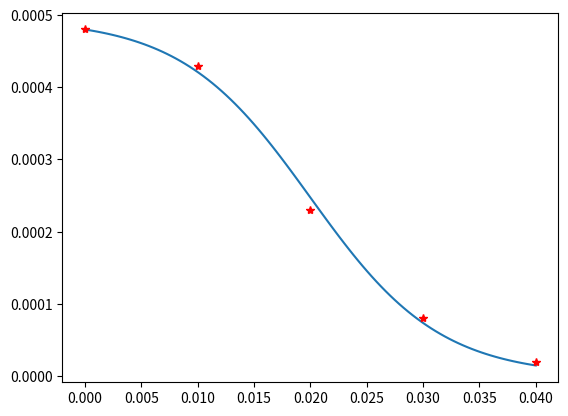

The script that saved this image:
from scipy.optimize import curve_fit
import numpy as np

L = 0.04
def sigmoid(x, a, b):
    y = a/(1 + np.exp(-(x-L/2)/b))
    return (y)


"""
0 4.8
0.01 4.3
0.02 2.3
0.03 0.8
0.04 0.2
"""

xdata = np.array([0, 0.01, 0.02, 0.03, 0.04])
ydata = np.array([4.8, 4.3, 2.3, 0.8, 0.2])*1e-4

p0 = [4, -0.05] # this is an mandatory initial guess

popt, pcov = curve_fit(sigmoid, xdata, ydata,p0)

print(popt, "sadflkj", pcov)

from matplotlib import pyplot as plt
x = np.linspace(0, L, 100)
plt.plot(x, sigmoid(x, *popt))
plt.plot(xdata, ydata, '*r')
plt.show()